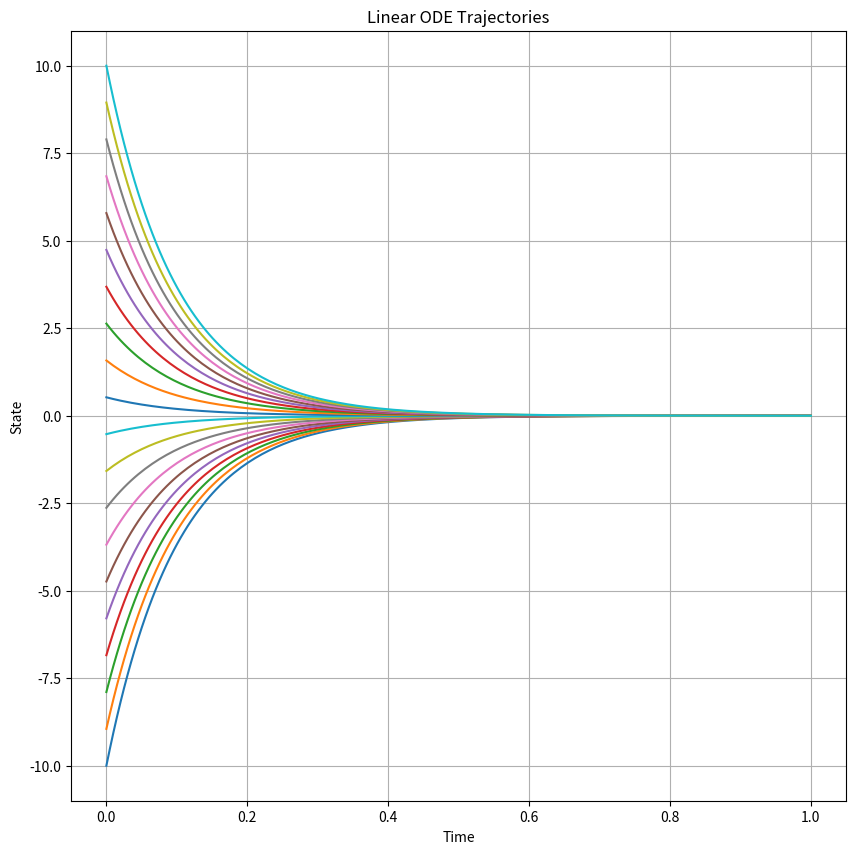

Generate this figure with matplotlib: (Note: this script raises an exception after producing the figure.)
import numpy as np

def plot_ode(t, x_0, x_t, title, filename="ode_trajectories.png"):
    import matplotlib.pyplot as plt

    plt.figure(figsize=(10, 10))
    for i in range(x_0.shape[0]):
        plt.plot(t, x_t[i, :], label=f'Trajectory {i+1}')
    plt.title(title)
    plt.xlabel('Time')
    plt.ylabel('State')
    # plt.legend()
    plt.grid()
    plt.savefig(filename)

def linear_ode():
    x_0 = np.linspace(-10, 10, 20)
    t = np.linspace(0, 1, 200)
    theta = 10

    x_t = []
    for time in t:
        x_t.append(np.exp(-theta * time) * x_0)
    
    x_t = np.array(x_t)
    x_t = x_t.T  # Transpose for easier plotting
    return x_t, t, x_0

def linear_ode_euler(steps=200):
    x_0 = np.linspace(-10, 10, 20)
    t = np.linspace(0, 1, steps)
    delta_t = 1 / steps
    theta = 10

    x_t = []
    x_curr = x_0.copy()
    for time in t:
        x_t.append(x_curr)
        x_curr = x_curr + delta_t * -theta * x_curr
    
    x_t = np.array(x_t)
    x_t = x_t.T  # Transpose for easier plotting
    return x_t, t, x_0

def linear_sde_euler(steps=200):
    x_0 = np.linspace(-10, 10, 20)
    t = np.linspace(0, 1, steps)
    delta_t = 1 / steps
    theta = 10
    sigma = 1

    x_t = []
    x_curr = x_0.copy()
    for time in t:
        epsilon = np.random.normal(0, 1, size=x_0.shape)
        x_t_h = x_curr + delta_t * (-theta * x_curr) + np.sqrt(delta_t) * sigma * epsilon
        x_t.append(x_t_h)
        x_curr = x_t_h
    
    x_t = np.array(x_t)
    x_t = x_t.T  # Transpose for easier plotting
    return x_t, t, x_0

if __name__ == "__main__":
    x_t, t, x_0 = linear_ode()
    plot_ode(t, x_0, x_t, title="Linear ODE Trajectories", filename="content/posts/flow/linear_ode_trajectories.png")

    x_t_euler, t_euler, x_0_euler = linear_ode_euler()
    plot_ode(t_euler, x_0_euler, x_t_euler, title="Linear ODE Euler Trajectories", filename="content/posts/flow/linear_ode_euler_trajectories.png")

    x_t_sde, t_sde, x_0_sde = linear_sde_euler()
    plot_ode(t_sde, x_0_sde, x_t_sde, title="Linear SDE Euler Trajectories", filename="content/posts/flow/linear_sde_euler_trajectories.png")